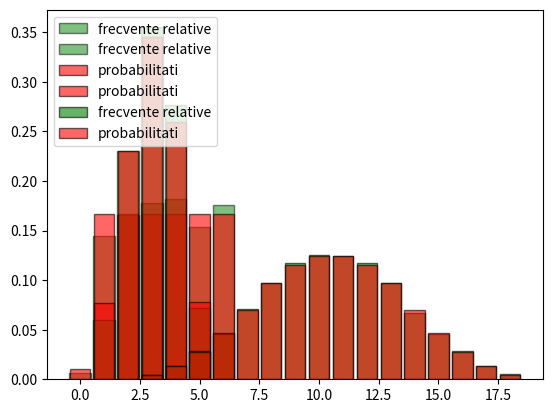

Python code for this plot:
import random
from random import choices, sample, randrange
from math import comb, perm
from matplotlib.pyplot import bar, hist, grid, show, legend
from scipy.stats import binom
from math import comb
##########################################################################################################################################################

def ex1(n):
	print("EX1")
	P_AB = 0
	P_A = 0

	for i in range(n):
		rosu = 5
		albastru= 3
		verde = 2
		aparitii_rosu = 0
		aparitii_albastru = 0
		aparitii_verde = 0
		bile_extrase = 0

		while bile_extrase < 3:
			bila_selectata = random.randint(0, rosu+albastru+verde+1)

			if bila_selectata in range(0,rosu):
				rosu -= 1
				aparitii_rosu += 1

			elif bila_selectata in range(rosu,rosu+albastru):
				albastru -= 1
				aparitii_albastru += 1

			elif bila_selectata in range(rosu+albastru,rosu+albastru+verde):
				if verde > 0:
					verde -= 1
					aparitii_verde += 1
				else:
					bile_extrase -= 1

			bile_extrase += 1

		A = (aparitii_rosu > 1)
		B = (aparitii_rosu == 3) or (aparitii_albastru == 3)

		if (B and A):
			P_AB += 1

		if (A == True):
			P_A += 1

	print("Simulat: P(B|A) = ", P_AB / P_A )

	pA = 1 - comb(10,3) / comb(10,5)
	pAB = comb(10,3) / comb(10,5)

	print("Calculat: P(B|A) = ", pAB / pA )

##########################################################################################################################################################

def ex2():
	data = [randrange(1, 7) for _ in range(500)]

	bin_edges = [k + 0.5 for k in range(0, 7)]

	hist(data, bin_edges, density=True, rwidth=0.9, color='green', edgecolor='black',
		 alpha=0.5, label='frecvente relative')

	distribution = dict([(i, 1/6) for i in range(1, 7)])

	bar(list(distribution.keys()), list(distribution.values()), width=0.85, color='red', edgecolor='black',
		alpha=0.6, label='probabilitati')

	legend(loc='lower left')
	grid()
	show()

##########################################################################################################################################################

def ex3(n):
	print("EX3")
	bile1 = 6
	bile0 = 4
	data = []

	for i in range(n):
		sum = 0

		for j in range(5):
			c = random.randint(1, 10);
			if c <= 6:
				sum += 1
			else:
				sum += 0

		data.append(sum)

	print("Valori X: ", data)

	distribution = dict([(i, 0) for i in range(6)])

	for i in range(6):
		distribution[i] = binom.pmf(i, 5, 6/10)

	bin_edges = [k + 0.5 for k in range(-1, 6)]

	hist(data, bin_edges, density=True, rwidth=0.9, color='green', edgecolor='black',
		 alpha=0.5, label='frecvente relative')

	bar(list(distribution.keys()), list(distribution.values()), width=0.85, color='red', edgecolor='black',
		alpha=0.6, label='probabilitati')

	legend(loc='upper left')

	grid()
	show()

	count = 0

	for i in data:
		if i > 2 and i <= 5:
			count += 1

	print("Estimat P(2 < X <= 5): ", count/n)

	rez = binom.pmf(3, 5, 6/10) + binom.pmf(4, 5, 6/10) + binom.pmf(5, 5, 6/10)

	print("Calculat P(2 < X <= 5): ", rez)

##########################################################################################################################################################

def ex4():
	print("EX4")
	n = 2000

	maxNo = 0
	prefferedNo = 0

	data = [0 for i in range(19)]

	for i in range(1, 19):
		no = 0
		for j in range(n):
			rez = random.randint(1, 6) + random.randint(1, 6) + random.randint(1, 6)
			data[rez] += 1
			if i == rez:
				no += 1

		if no > maxNo:
			maxNo = no
			prefferedNo = i

	print("Best number by simulation: ", prefferedNo, ", with prob of appearing: ", maxNo / n)

	print("Best number calculated: 10 or 11, with prob of appearing: ", 100/800)

	newData = data[3:]

	bin_edges = [k + 0.5 for k in range(2, 19)]

	bar(range(3, 19), [(value / n) / 18 for value in newData], width=0.85, color='green', edgecolor='black', alpha=0.6,
		label='frecvente relative')

	distribution = dict([(3, 1/216), (4, 3/216), (5, 6/216), (6, 10/216), (7, 15/216),
						 (8, 21/216), (9, 25/216), (10, 27/217), (11, 27/217), (12, 25/216),
						 (13, 21/216), (14, 15/216), (15, 10/216), (16, 6/216), (17, 3/216), (18, 1/256)])

	bar(list(distribution.keys()), list(distribution.values()), width=0.85, color='red', edgecolor='black',
		alpha=0.6, label='probabilitati')

	legend(loc='upper left')

	show()

##########################################################################################################################################################

ex1(100000)
ex2()
ex3(1000)
ex4()